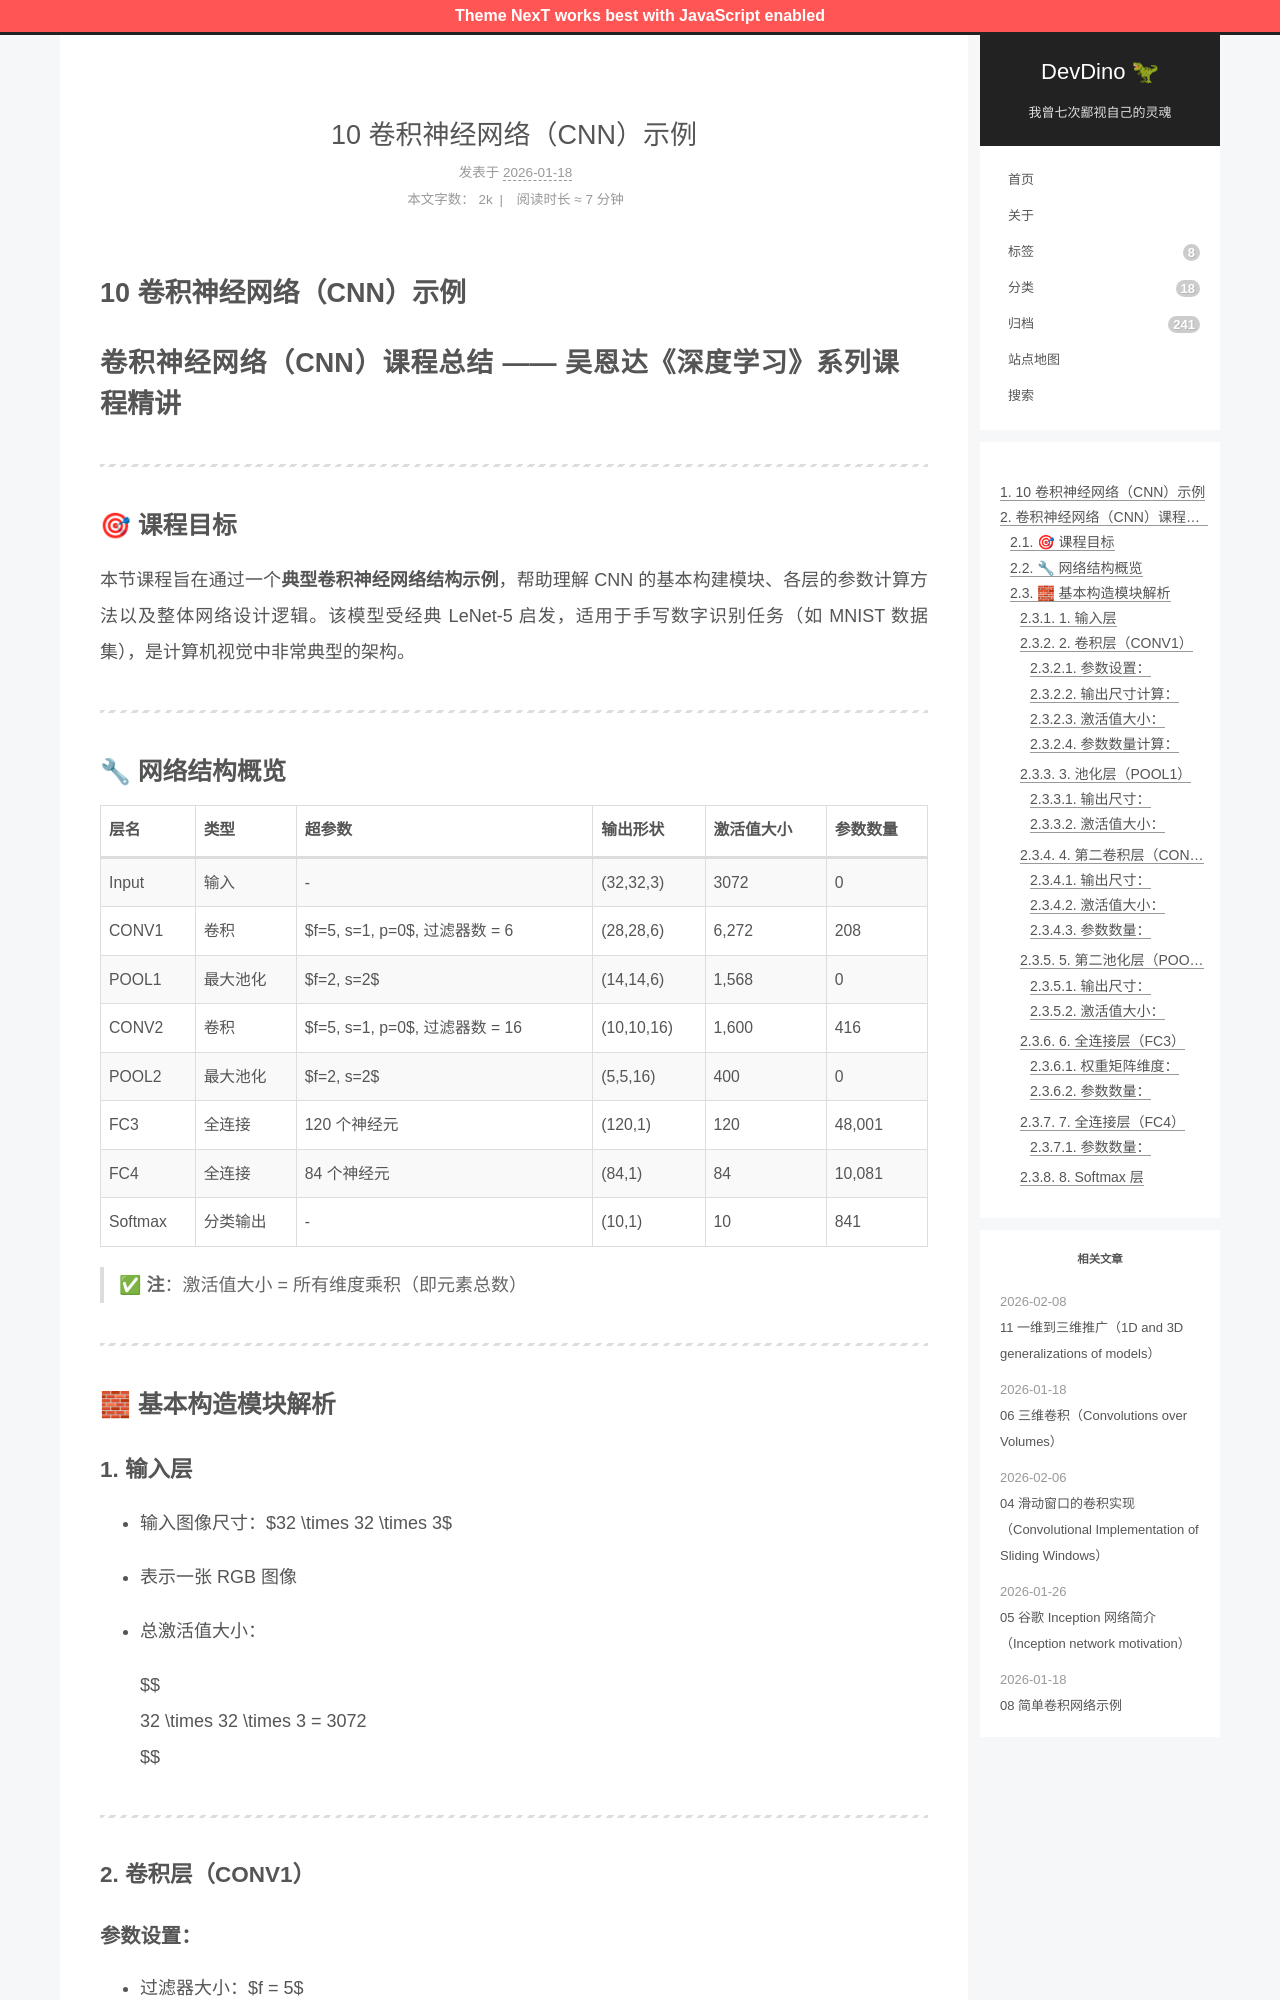

repository: afetmin/blog · page: 卷积神经网络1/10 卷积神经网络（CNN）示例/index.html · generator: jekyll

---
title: 10 卷积神经网络（CNN）示例
date: 2026-01-18T12:59:20Z
lastmod: 2026-01-18T13:21:08Z
categories: 卷积神经网络
---

# 10 卷积神经网络（CNN）示例

# 卷积神经网络（CNN）课程总结 —— 吴恩达《深度学习》系列课程精讲

---

## 🎯 课程目标

本节课程旨在通过一个**典型卷积神经网络结构示例**，帮助理解 CNN 的基本构建模块、各层的参数计算方法以及整体网络设计逻辑。该模型受经典 LeNet-5 启发，适用于手写数字识别任务（如 MNIST 数据集），是计算机视觉中非常典型的架构。

---

## 🔧 网络结构概览

|层名|类型|超参数|输出形状|激活值大小|参数数量|
| ---------| ----------| -----------------| ------------| ------------| ----------|
|Input|输入|-|(32,32,3)|3072|0|
|CONV1|卷积|$f=5, s=1, p=0$, 过滤器数 = 6|(28,28,6)|6,272|208|
|POOL1|最大池化|$f=2, s=2$|(14,14,6)|1,568|0|
|CONV2|卷积|$f=5, s=1, p=0$, 过滤器数 = 16|(10,10,16)|1,600|416|
|POOL2|最大池化|$f=2, s=2$|(5,5,16)|400|0|
|FC3|全连接|120 个神经元|(120,1)|120|48,001|
|FC4|全连接|84 个神经元|(84,1)|84|10,081|
|Softmax|分类输出|-|(10,1)|10|841|

> ✅ **注**：激活值大小 = 所有维度乘积（即元素总数）

---

## 🧱 基本构造模块解析
